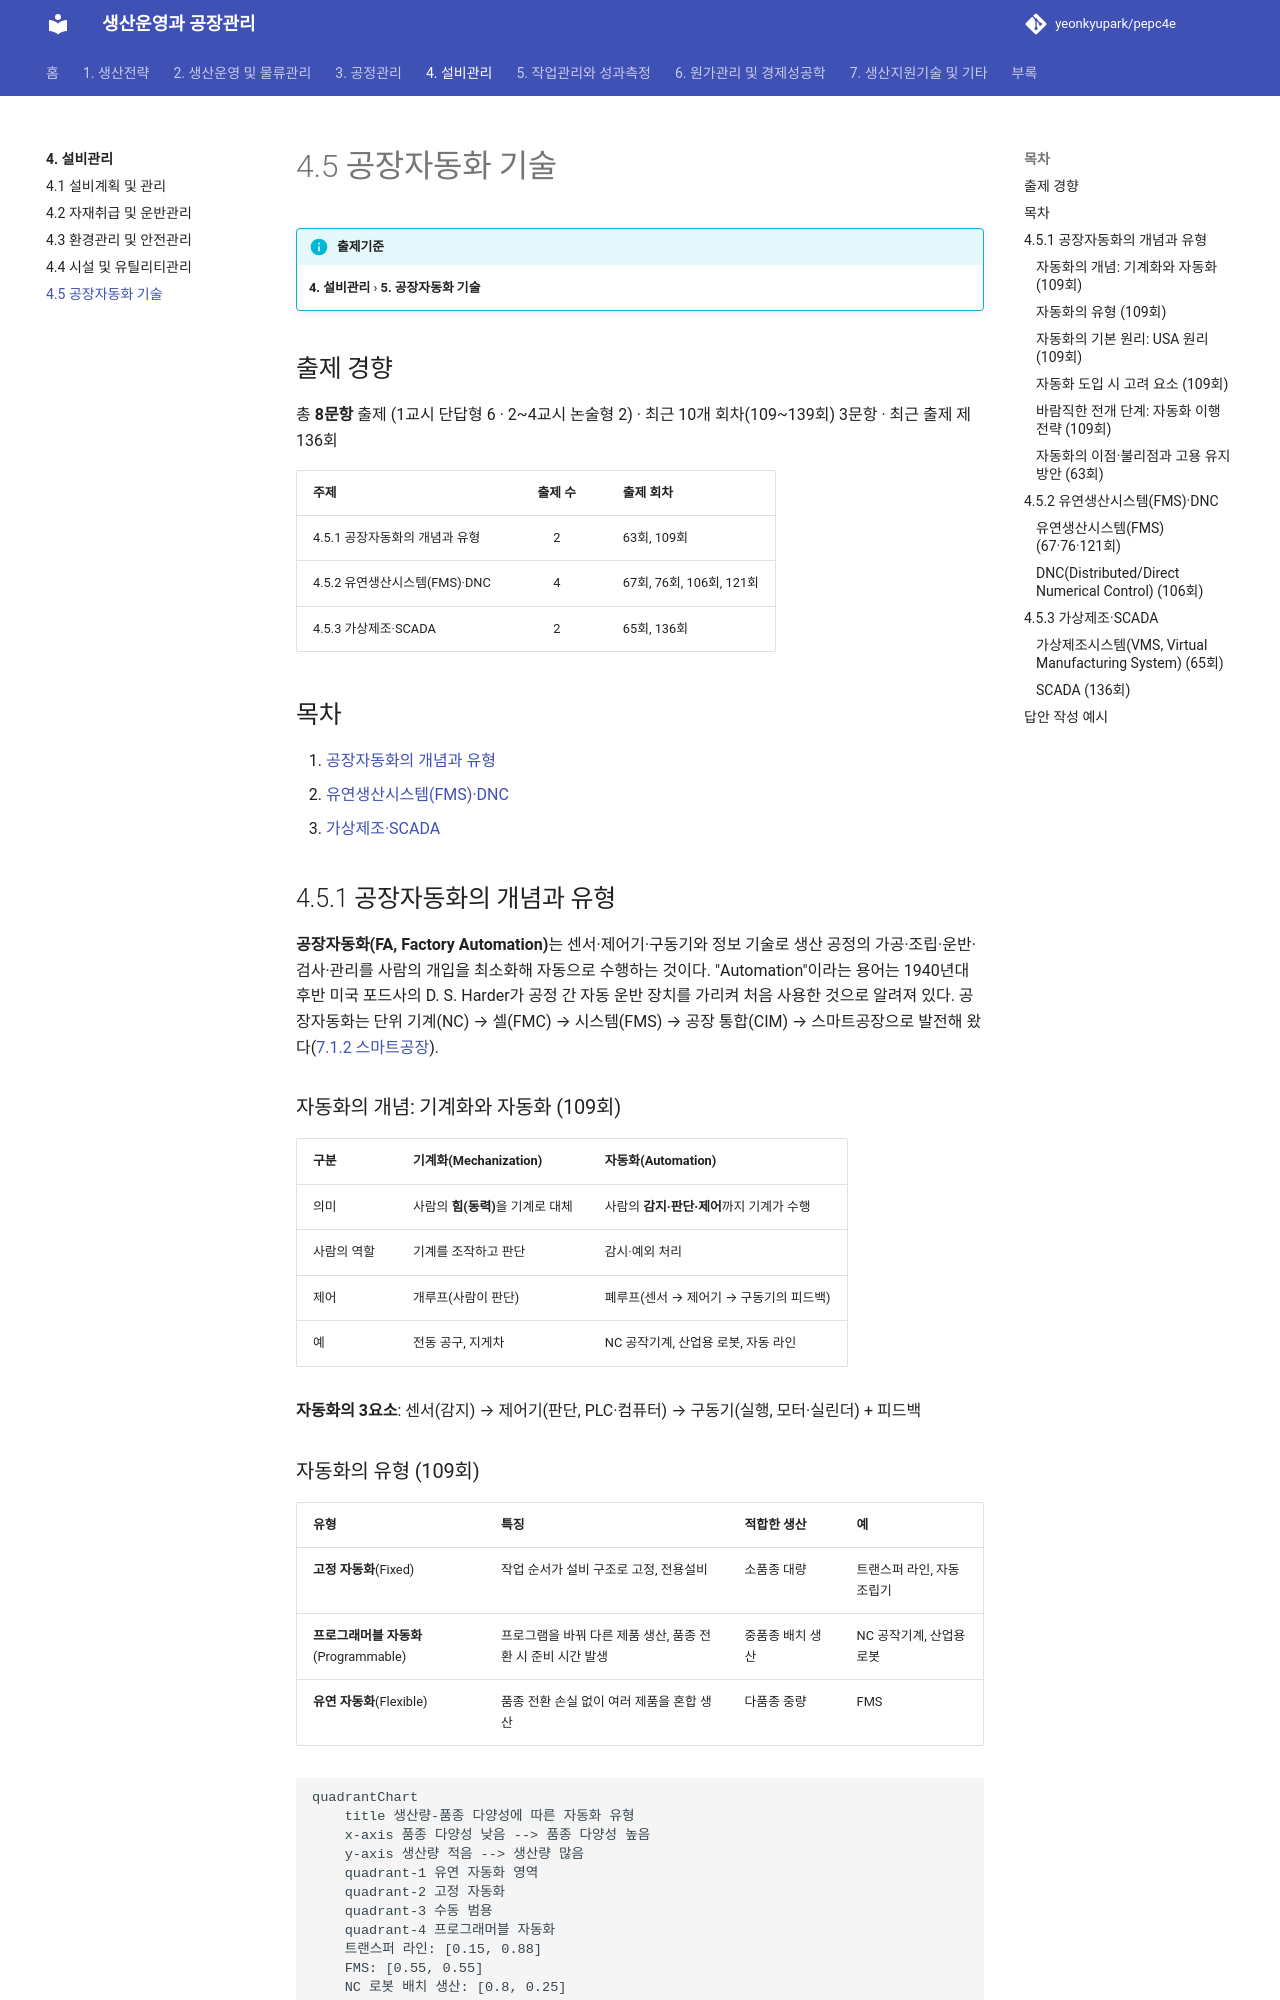

repository: yeonkyupark/pepc4e · page: 04-facility-management/05-factory-automation/index.html · generator: mkdocs

# 4.5 공장자동화 기술

!!! info "출제기준"
    **4. 설비관리** › **5. 공장자동화 기술**

## 출제 경향

총 **8문항** 출제 (1교시 단답형 6 · 2~4교시 논술형 2) · 최근 10개 회차(109~139회) 3문항 · 최근 출제 제136회

| 주제 | 출제 수 | 출제 회차 |
|---|:-:|---|
| 4.5.1 공장자동화의 개념과 유형 | 2 | 63회, 109회 |
| 4.5.2 유연생산시스템(FMS)·DNC | 4 | 67회, 76회, 106회, 121회 |
| 4.5.3 가상제조·SCADA | 2 | 65회, 136회 |

## 목차

1. [공장자동화의 개념과 유형](#t45-1)
2. [유연생산시스템(FMS)·DNC](#t45-2)
3. [가상제조·SCADA](#t45-3)

## 4.5.1 공장자동화의 개념과 유형 {#t45-1}

**공장자동화(FA, Factory Automation)**는 센서·제어기·구동기와 정보 기술로 생산 공정의 가공·조립·운반·검사·관리를 사람의 개입을 최소화해 자동으로 수행하는 것이다. "Automation"이라는 용어는 1940년대 후반 미국 포드사의 D. S. Harder가 공정 간 자동 운반 장치를 가리켜 처음 사용한 것으로 알려져 있다. 공장자동화는 단위 기계(NC) → 셀(FMC) → 시스템(FMS) → 공장 통합(CIM) → 스마트공장으로 발전해 왔다([7.1.2 스마트공장](../07-support-technology/01-it-smart-factory.md#t71-2)).

### 자동화의 개념: 기계화와 자동화 (109회)

| 구분 | 기계화(Mechanization) | 자동화(Automation) |
|---|---|---|
| 의미 | 사람의 **힘(동력)**을 기계로 대체 | 사람의 **감지·판단·제어**까지 기계가 수행 |
| 사람의 역할 | 기계를 조작하고 판단 | 감시·예외 처리 |
| 제어 | 개루프(사람이 판단) | 폐루프(센서 → 제어기 → 구동기의 피드백) |
| 예 | 전동 공구, 지게차 | NC 공작기계, 산업용 로봇, 자동 라인 |

**자동화의 3요소**: 센서(감지) → 제어기(판단, PLC·컴퓨터) → 구동기(실행, 모터·실린더) + 피드백

### 자동화의 유형 (109회)

| 유형 | 특징 | 적합한 생산 | 예 |
|---|---|---|---|
| **고정 자동화**(Fixed) | 작업 순서가 설비 구조로 고정, 전용설비 | 소품종 대량 | 트랜스퍼 라인, 자동 조립기 |
| **프로그래머블 자동화**(Programmable) | 프로그램을 바꿔 다른 제품 생산, 품종 전환 시 준비 시간 발생 | 중품종 배치 생산 | NC 공작기계, 산업용 로봇 |
| **유연 자동화**(Flexible) | 품종 전환 손실 없이 여러 제품을 혼합 생산 | 다품종 중량 | FMS |

```mermaid
quadrantChart
    title 생산량-품종 다양성에 따른 자동화 유형
    x-axis 품종 다양성 낮음 --> 품종 다양성 높음
    y-axis 생산량 적음 --> 생산량 많음
    quadrant-1 유연 자동화 영역
    quadrant-2 고정 자동화
    quadrant-3 수동 범용
    quadrant-4 프로그래머블 자동화
    트랜스퍼 라인: [0.15, 0.88]
    FMS: [0.55, 0.55]
    NC 로봇 배치 생산: [0.8, 0.25]
```

| Groover의 자동화 계층(수준) | 내용 |
|---|---|
| ① 장치 수준 | 센서·구동기 등 개별 제어 요소 |
| ② 기계 수준 | 단일 기계의 자동 운전(CNC, 로봇) |
| ③ 셀·시스템 수준 | 여러 기계와 운반 장치의 통합(FMC·FMS, 라인) |
| ④ 공장 수준 | 생산계획·통제, 품질·자재 관리(MES) |
| ⑤ 기업 수준 | 수주·설계·재무·공급망까지 통합(ERP) |

### 자동화의 기본 원리: USA 원리 (109회)

M. Groover가 제시한 자동화 추진의 원리다.

1. **Understand(이해)**: 현재 공정의 입력·출력·기능을 충분히 분석
2. **Simplify(단순화)**: 불필요한 작업을 없애고 공정을 단순화(ECRS)
3. **Automate(자동화)**: 단순화된 공정을 자동화

→ 낭비가 있는 공정을 그대로 자동화하면 낭비까지 자동화된다. **"개선 후 자동화"**가 원칙이다.
